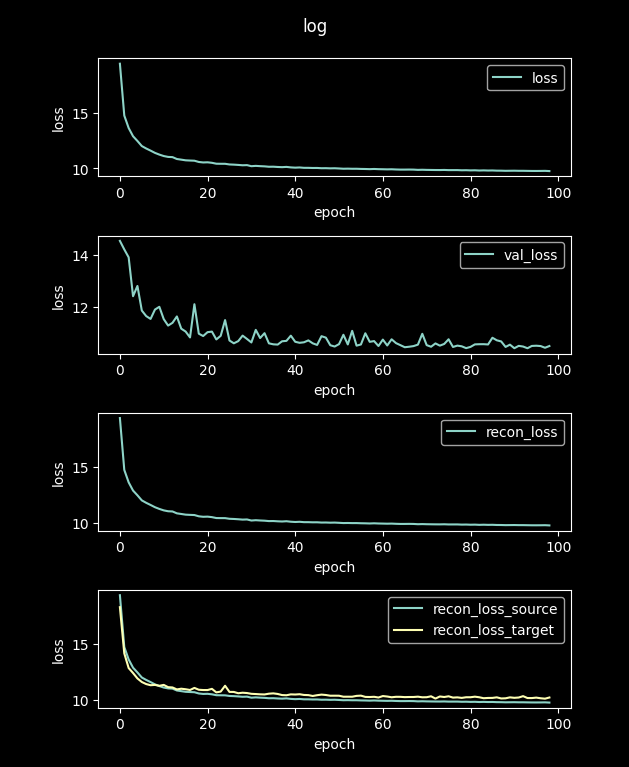

The data file committed next to this chart (first rows):
loss, val_loss, recon_loss, recon_loss_source, recon_loss_target
86.25, 15.11, 86.25, 86.21, 83.5
19.39, 14.54, 19.39, 19.39, 18.32
14.74, 14.21, 14.74, 14.74, 14.17
13.62, 13.9, 13.62, 13.63, 12.85
12.89, 12.4, 12.89, 12.89, 12.41
12.46, 12.8, 12.46, 12.46, 11.92
12.01, 11.85, 12.01, 12.01, 11.6
11.79, 11.64, 11.79, 11.79, 11.42
11.6, 11.53, 11.6, 11.59, 11.31
11.4, 11.89, 11.4, 11.39, 11.34
11.24, 12, 11.24, 11.24, 11.26
11.11, 11.52, 11.11, 11.11, 11.34
11.04, 11.27, 11.04, 11.03, 11.14
11.02, 11.38, 11.02, 11.01, 11.11
10.85, 11.62, 10.85, 10.84, 10.93
10.79, 11.15, 10.79, 10.78, 11
10.73, 11.04, 10.73, 10.72, 10.95
10.71, 10.81, 10.71, 10.7, 10.88
10.7, 12.09, 10.7, 10.69, 11.07
10.58, 10.96, 10.58, 10.57, 10.91
10.54, 10.87, 10.54, 10.53, 10.88
10.55, 11.02, 10.55, 10.54, 10.88
10.51, 11.04, 10.51, 10.5, 10.99
10.43, 10.74, 10.43, 10.42, 10.67
10.42, 10.88, 10.42, 10.41, 10.74
10.42, 11.48, 10.42, 10.4, 11.27
10.36, 10.7, 10.36, 10.35, 10.71
10.34, 10.59, 10.34, 10.33, 10.71
10.32, 10.67, 10.32, 10.31, 10.59
10.29, 10.88, 10.29, 10.28, 10.64
10.3, 10.76, 10.3, 10.29, 10.61
10.2, 10.62, 10.2, 10.19, 10.54
10.23, 11.11, 10.23, 10.22, 10.52
10.21, 10.79, 10.21, 10.2, 10.5
10.19, 10.98, 10.19, 10.18, 10.48
10.15, 10.59, 10.15, 10.14, 10.55
10.16, 10.55, 10.16, 10.15, 10.58
10.13, 10.54, 10.13, 10.12, 10.53
10.12, 10.67, 10.12, 10.11, 10.43
10.14, 10.68, 10.14, 10.13, 10.41
10.1, 10.88, 10.1, 10.09, 10.49
10.07, 10.65, 10.07, 10.06, 10.48
10.09, 10.61, 10.09, 10.08, 10.5
10.06, 10.63, 10.06, 10.05, 10.44
10.06, 10.7, 10.06, 10.05, 10.42
10.04, 10.59, 10.04, 10.03, 10.35
10.05, 10.52, 10.05, 10.04, 10.42
10.02, 10.86, 10.02, 10.01, 10.47
10.03, 10.81, 10.03, 10.02, 10.43
10.01, 10.51, 10.01, 10, 10.37
10.02, 10.46, 10.02, 10.01, 10.37
9.999, 10.56, 9.999, 9.989, 10.37
9.976, 10.92, 9.976, 9.965, 10.28
9.984, 10.54, 9.984, 9.973, 10.28
9.973, 11.07, 9.973, 9.962, 10.28
9.974, 10.5, 9.974, 9.963, 10.36
9.96, 10.54, 9.96, 9.948, 10.38
9.953, 10.97, 9.953, 9.942, 10.26
9.94, 10.64, 9.94, 9.928, 10.25
9.955, 10.67, 9.955, 9.944, 10.27
... 40 more rows
